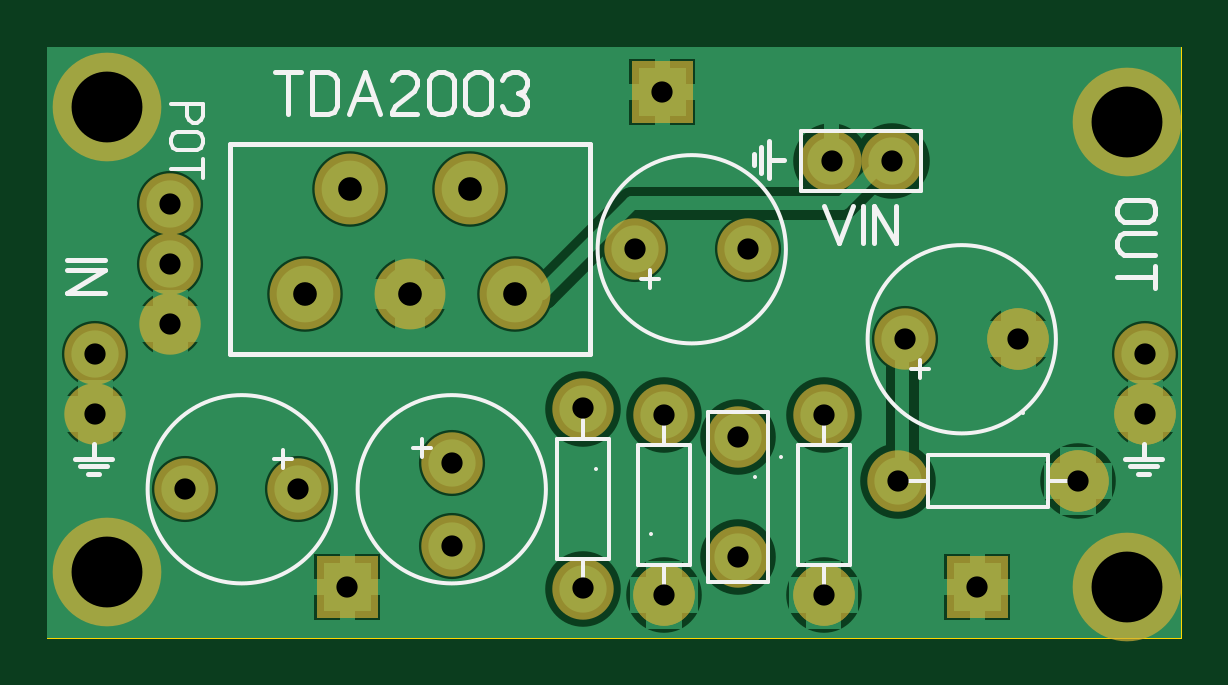
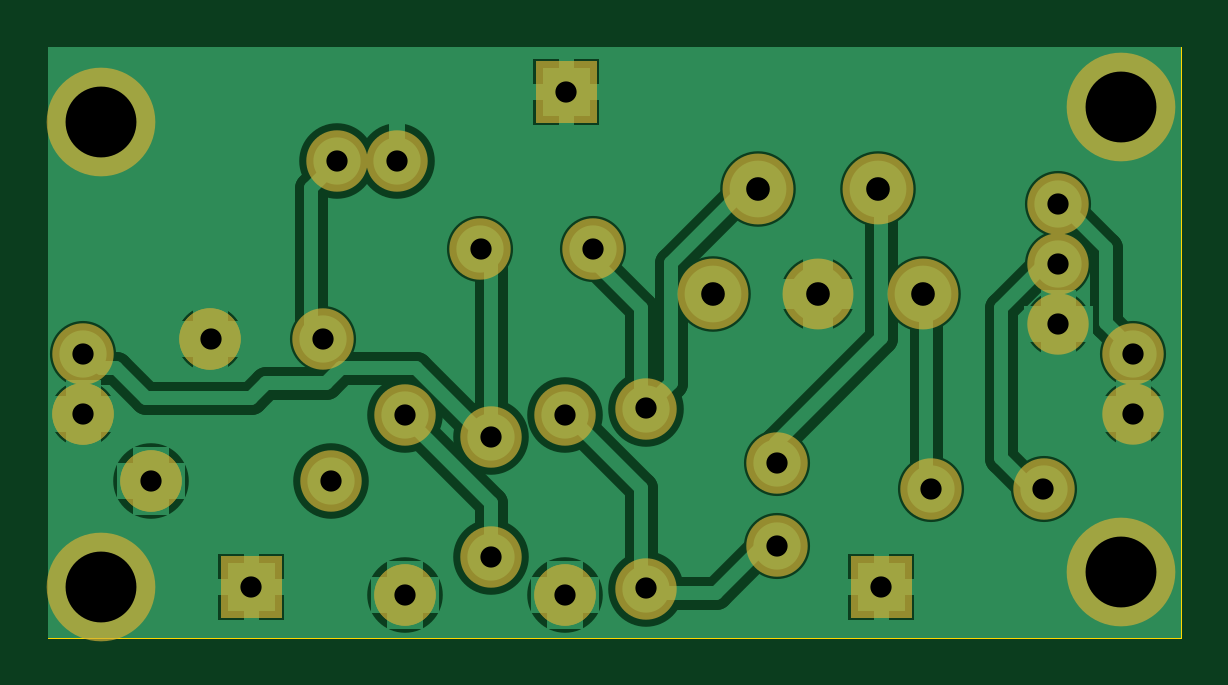
Circuit board: 7 layer files. Board 48.0 x 25.0 mm.
- drill: TDA.DRL (690 bytes)
- bottom_copper: TDA_copper_bottom.gbr (12623 bytes)
- top_copper: TDA_copper_top.gbr (10304 bytes)
- outline: TDA_outline.gbr (151 bytes)
- top_silk: TDA_silkscreen_top.gbr (5333 bytes)
- bottom_mask: TDA_soldermask_bottom.gbr (1698 bytes)
- top_mask: TDA_soldermask_top.gbr (1695 bytes)

=== drill: TDA.DRL ===
; Drill file
; Format: 2.4 (00.0000)
M48
INCH
T01C0.0354
T02C0.0394
T03C0.1181
%
G05
G90
T01
X002300Y002470
X004180Y002470
X005000Y000840
X006740Y001530
X006740Y002910
X008920Y003820
X010280Y003710
X011510Y003340
X012940Y003710
X014170Y002610
X015500Y000840
X017170Y002610
X018300Y003720
X018300Y004720
X016180Y004970
X014300Y004970
X014070Y007940
X013070Y007940
X011680Y006470
X009800Y006470
X010250Y009090
X011510Y001340
X010270Y000710
X008920Y000820
X012940Y000710
X002050Y005220
X002050Y006220
X002050Y007220
X000800Y004720
X000800Y003720
T02
X004300Y005720
X006050Y005720
X007800Y005720
X007050Y007470
X005050Y007470
T03
X001000Y001090
X001000Y008840
X018000Y008590
X018000Y000840
M30

=== bottom_copper: TDA_copper_bottom.gbr (12623 bytes, source omitted) ===
=== top_copper: TDA_copper_top.gbr (10304 bytes, source omitted) ===
=== outline: TDA_outline.gbr ===
%FSLAX34Y34*%
%MOMM*%
%LNOUTLINE*%
G71*
G01*
%ADD10C,0.002*%
%LPD*%
G54D10*
X0Y250000D02*
X480000Y250000D01*
X480000Y0D01*
X0Y0D01*
X0Y250000D01*
M02*

=== top_silk: TDA_silkscreen_top.gbr ===
%FSLAX34Y34*%
%MOMM*%
%LNSILK_TOP*%
G71*
G01*
%ADD10C,0.150*%
%ADD11C,0.167*%
%ADD12C,0.200*%
%ADD13C,0.222*%
%LPD*%
G54D10*
X215549Y84169D02*
X237724Y84169D01*
X237724Y33469D01*
X215549Y33469D01*
X215549Y84169D01*
G54D10*
X226636Y84369D02*
X226636Y92269D01*
G54D10*
X226636Y33369D02*
X226637Y25469D01*
G54D11*
X255561Y43727D02*
X255561Y43727D01*
G54D10*
X272101Y30819D02*
X249926Y30819D01*
X249927Y81519D01*
X272101Y81519D01*
X272101Y30819D01*
G54D10*
X261014Y30619D02*
X261014Y22719D01*
G54D10*
X261014Y81619D02*
X261014Y89519D01*
G54D11*
X232089Y71261D02*
X232089Y71261D01*
G54D10*
X279598Y23742D02*
X304998Y23742D01*
X304998Y95342D01*
X279598Y95342D01*
X279598Y23742D01*
G54D11*
X310390Y76397D02*
X310390Y76397D01*
G54D10*
X103582Y75500D02*
X95982Y75500D01*
G54D10*
X99782Y71700D02*
X99782Y79300D01*
G54D10*
G75*
G01X122126Y62800D02*
G03X122126Y62800I-39850J0D01*
G01*
G54D10*
X372753Y55264D02*
X372753Y77439D01*
X423453Y77439D01*
X423453Y55264D01*
X372753Y55264D01*
G54D10*
X372553Y66351D02*
X364653Y66351D01*
G54D10*
X423553Y66351D02*
X431453Y66351D01*
G54D11*
X413195Y95276D02*
X413195Y95276D01*
G54D10*
X365770Y113600D02*
X373370Y113600D01*
G54D10*
X369570Y117400D02*
X369570Y109800D01*
G54D10*
G75*
G01X426926Y126300D02*
G03X426926Y126300I-39850J0D01*
G01*
G54D10*
X158476Y84106D02*
X158476Y76506D01*
G54D10*
X162276Y80306D02*
X154676Y80306D01*
G54D10*
G75*
G01X211026Y62800D02*
G03X211026Y62800I-39850J0D01*
G01*
G54D10*
X251470Y151700D02*
X259070Y151700D01*
G54D10*
X255270Y155500D02*
X255270Y147900D01*
G54D10*
G75*
G01X312626Y164400D02*
G03X312626Y164400I-39850J0D01*
G01*
G54D10*
X339749Y30874D02*
X317573Y30874D01*
X317574Y81574D01*
X339749Y81574D01*
X339749Y30874D01*
G54D10*
X328661Y30674D02*
X328661Y22774D01*
G54D10*
X328661Y81674D02*
X328661Y89574D01*
G54D11*
X299737Y67815D02*
X299737Y67815D01*
G54D12*
X328950Y182914D02*
X334950Y166914D01*
X340950Y182914D01*
G54D12*
X345350Y166914D02*
X345350Y182914D01*
G54D12*
X349750Y166914D02*
X349750Y182914D01*
X359350Y166914D01*
X359350Y182914D01*
G54D10*
X319154Y189088D02*
X319154Y214488D01*
X369954Y214488D01*
X369954Y189088D01*
X319154Y189088D01*
G54D12*
X77470Y208850D02*
X229870Y208850D01*
X229870Y119950D01*
X77470Y119950D01*
X77470Y208850D01*
G54D13*
X101853Y221550D02*
X101853Y239328D01*
G54D13*
X96520Y239328D02*
X107187Y239328D01*
G54D13*
X112076Y221550D02*
X112076Y239328D01*
X118743Y239328D01*
X121409Y238217D01*
X122743Y235994D01*
X122743Y224883D01*
X121409Y222661D01*
X118743Y221550D01*
X112076Y221550D01*
G54D13*
X127632Y221550D02*
X134299Y239328D01*
X140965Y221550D01*
G54D13*
X130299Y228217D02*
X138299Y228217D01*
G54D13*
X156521Y221550D02*
X145854Y221550D01*
X145854Y222661D01*
X147187Y224883D01*
X155187Y231550D01*
X156521Y233772D01*
X156521Y235994D01*
X155187Y238217D01*
X152521Y239328D01*
X149854Y239328D01*
X147187Y238217D01*
X145854Y235994D01*
G54D13*
X172077Y235994D02*
X172077Y224883D01*
X170743Y222661D01*
X168077Y221550D01*
X165410Y221550D01*
X162743Y222661D01*
X161410Y224883D01*
X161410Y235994D01*
X162743Y238217D01*
X165410Y239328D01*
X168077Y239328D01*
X170743Y238217D01*
X172077Y235994D01*
G54D13*
X187633Y235994D02*
X187633Y224883D01*
X186299Y222661D01*
X183633Y221550D01*
X180966Y221550D01*
X178299Y222661D01*
X176966Y224883D01*
X176966Y235994D01*
X178299Y238217D01*
X180966Y239328D01*
X183633Y239328D01*
X186299Y238217D01*
X187633Y235994D01*
G54D13*
X192522Y235994D02*
X193855Y238217D01*
X196522Y239328D01*
X199189Y239328D01*
X201855Y238217D01*
X203189Y235994D01*
X203189Y233772D01*
X201855Y231550D01*
X199189Y230439D01*
X201855Y229328D01*
X203189Y227106D01*
X203189Y224883D01*
X201855Y222661D01*
X199189Y221550D01*
X196522Y221550D01*
X193855Y222661D01*
X192522Y224883D01*
G54D12*
X8415Y160045D02*
X24415Y160045D01*
G54D12*
X8415Y155645D02*
X24415Y155645D01*
X8415Y146045D01*
X24415Y146045D01*
G54D12*
X465915Y175845D02*
X455915Y175845D01*
X453915Y177045D01*
X452915Y179445D01*
X452915Y181845D01*
X453915Y184245D01*
X455915Y185445D01*
X465915Y185445D01*
X467915Y184245D01*
X468915Y181845D01*
X468915Y179445D01*
X467915Y177045D01*
X465915Y175845D01*
G54D12*
X468915Y171445D02*
X455915Y171445D01*
X453915Y170245D01*
X452915Y167845D01*
X452915Y165445D01*
X453915Y163045D01*
X455915Y161845D01*
X468915Y161845D01*
G54D12*
X452915Y152645D02*
X468915Y152645D01*
G54D12*
X468915Y157445D02*
X468915Y147845D01*
G54D12*
X311821Y202317D02*
X305470Y202317D01*
G54D12*
X305470Y194380D02*
X305471Y210255D01*
G54D12*
X302296Y207874D02*
X302296Y196761D01*
G54D12*
X299121Y199936D02*
X299121Y204698D01*
G54D12*
X19557Y81968D02*
X19557Y75618D01*
G54D12*
X27494Y75618D02*
X11620Y75618D01*
G54D12*
X14001Y72443D02*
X25113Y72443D01*
G54D12*
X21938Y69268D02*
X17176Y69268D01*
G54D12*
X464057Y81968D02*
X464057Y75618D01*
G54D12*
X471994Y75618D02*
X456120Y75618D01*
G54D12*
X458501Y72443D02*
X469613Y72443D01*
G54D12*
X466438Y69268D02*
X461676Y69268D01*
G54D11*
X52434Y225908D02*
X65767Y225908D01*
X65767Y220908D01*
X64934Y218908D01*
X63267Y217908D01*
X61601Y217908D01*
X59934Y218908D01*
X59101Y220908D01*
X59101Y225908D01*
G54D11*
X63267Y206241D02*
X54934Y206241D01*
X53267Y207241D01*
X52434Y209241D01*
X52434Y211241D01*
X53267Y213241D01*
X54934Y214241D01*
X63267Y214241D01*
X64934Y213241D01*
X65767Y211241D01*
X65767Y209241D01*
X64934Y207241D01*
X63267Y206241D01*
G54D11*
X52434Y198574D02*
X65767Y198574D01*
G54D11*
X65767Y202574D02*
X65767Y194574D01*
M02*

=== bottom_mask: TDA_soldermask_bottom.gbr ===
%FSLAX34Y34*%
%MOMM*%
%LNSOLDERMASK_BOTTOM*%
G71*
G01*
%ADD10C,3.000*%
%ADD11C,2.600*%
%ADD12C,4.600*%
%LPD*%
X128270Y189800D02*
G54D10*
D03*
X179070Y189800D02*
G54D10*
D03*
X153670Y145350D02*
G54D10*
D03*
X198120Y145350D02*
G54D10*
D03*
X109220Y145350D02*
G54D10*
D03*
X52070Y158050D02*
G54D11*
D03*
X52070Y132650D02*
G54D11*
D03*
X52070Y183450D02*
G54D11*
D03*
X226695Y96965D02*
G54D11*
D03*
X226645Y20715D02*
G54D11*
D03*
X260955Y18023D02*
G54D11*
D03*
X261005Y94273D02*
G54D11*
D03*
X292431Y33957D02*
G54D11*
D03*
X292319Y84937D02*
G54D11*
D03*
X58332Y62800D02*
G54D11*
D03*
X106132Y62800D02*
G54D11*
D03*
X359957Y66410D02*
G54D11*
D03*
X436207Y66360D02*
G54D11*
D03*
X411020Y126300D02*
G54D11*
D03*
X363220Y126300D02*
G54D11*
D03*
X171176Y38856D02*
G54D11*
D03*
X171176Y73956D02*
G54D11*
D03*
X296720Y164400D02*
G54D11*
D03*
X248920Y164400D02*
G54D11*
D03*
X328602Y18078D02*
G54D11*
D03*
X328652Y94328D02*
G54D11*
D03*
X331925Y201775D02*
G54D11*
D03*
X357425Y201775D02*
G54D11*
D03*
X464820Y94550D02*
G54D11*
D03*
X464820Y119950D02*
G54D11*
D03*
X20320Y119950D02*
G54D11*
D03*
X20320Y94550D02*
G54D11*
D03*
X260955Y18023D02*
G54D11*
D03*
X328602Y18078D02*
G54D11*
D03*
X411020Y126300D02*
G54D11*
D03*
X436207Y66360D02*
G54D11*
D03*
X464820Y94550D02*
G54D11*
D03*
G36*
X247350Y243950D02*
X273350Y243950D01*
X273350Y217950D01*
X247350Y217950D01*
X247350Y243950D01*
G37*
X457200Y218250D02*
G54D12*
D03*
X457200Y21400D02*
G54D12*
D03*
X25400Y224600D02*
G54D12*
D03*
X25400Y27750D02*
G54D12*
D03*
G36*
X114000Y34400D02*
X140000Y34400D01*
X140000Y8400D01*
X114000Y8400D01*
X114000Y34400D01*
G37*
G36*
X380700Y34400D02*
X406700Y34400D01*
X406700Y8400D01*
X380700Y8400D01*
X380700Y34400D01*
G37*
M02*

=== top_mask: TDA_soldermask_top.gbr ===
%FSLAX34Y34*%
%MOMM*%
%LNSOLDERMASK_TOP*%
G71*
G01*
%ADD10C,3.000*%
%ADD11C,2.600*%
%ADD12C,4.600*%
%LPD*%
X128270Y189800D02*
G54D10*
D03*
X179070Y189800D02*
G54D10*
D03*
X153670Y145350D02*
G54D10*
D03*
X198120Y145350D02*
G54D10*
D03*
X109220Y145350D02*
G54D10*
D03*
X52070Y158050D02*
G54D11*
D03*
X52070Y132650D02*
G54D11*
D03*
X52070Y183450D02*
G54D11*
D03*
X226695Y96965D02*
G54D11*
D03*
X226645Y20715D02*
G54D11*
D03*
X260955Y18023D02*
G54D11*
D03*
X261005Y94273D02*
G54D11*
D03*
X292431Y33957D02*
G54D11*
D03*
X292319Y84937D02*
G54D11*
D03*
X58332Y62800D02*
G54D11*
D03*
X106132Y62800D02*
G54D11*
D03*
X359957Y66410D02*
G54D11*
D03*
X436207Y66360D02*
G54D11*
D03*
X411020Y126300D02*
G54D11*
D03*
X363220Y126300D02*
G54D11*
D03*
X171176Y38856D02*
G54D11*
D03*
X171176Y73956D02*
G54D11*
D03*
X296720Y164400D02*
G54D11*
D03*
X248920Y164400D02*
G54D11*
D03*
X328602Y18078D02*
G54D11*
D03*
X328652Y94328D02*
G54D11*
D03*
X331925Y201775D02*
G54D11*
D03*
X357425Y201775D02*
G54D11*
D03*
X464820Y94550D02*
G54D11*
D03*
X464820Y119950D02*
G54D11*
D03*
X20320Y119950D02*
G54D11*
D03*
X20320Y94550D02*
G54D11*
D03*
X260955Y18023D02*
G54D11*
D03*
X328602Y18078D02*
G54D11*
D03*
X411020Y126300D02*
G54D11*
D03*
X436207Y66360D02*
G54D11*
D03*
X464820Y94550D02*
G54D11*
D03*
G36*
X247350Y243950D02*
X273350Y243950D01*
X273350Y217950D01*
X247350Y217950D01*
X247350Y243950D01*
G37*
X457200Y218250D02*
G54D12*
D03*
X457200Y21400D02*
G54D12*
D03*
X25400Y224600D02*
G54D12*
D03*
X25400Y27750D02*
G54D12*
D03*
G36*
X114000Y34400D02*
X140000Y34400D01*
X140000Y8400D01*
X114000Y8400D01*
X114000Y34400D01*
G37*
G36*
X380700Y34400D02*
X406700Y34400D01*
X406700Y8400D01*
X380700Y8400D01*
X380700Y34400D01*
G37*
M02*

